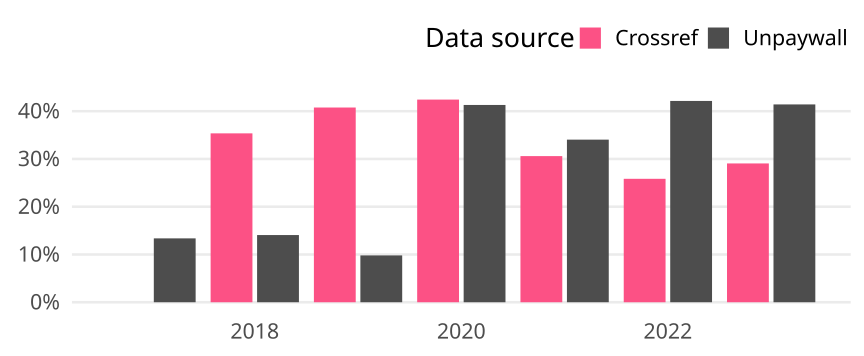

Values plotted in this chart, from the file beside it:
cr_year, cat, article_total, name, oa_articles, oa_share
2017, Global, 1817, Crossref, 0, 0
2017, Global, 1817, Unpaywall, 243, 0.1337
2018, Global, 1841, Crossref, 651, 0.3536
2018, Global, 1841, Unpaywall, 259, 0.1407
2019, Global, 1999, Crossref, 815, 0.4077
2019, Global, 1999, Unpaywall, 196, 0.09805
2020, Global, 2048, Crossref, 869, 0.4243
2020, Global, 2048, Unpaywall, 846, 0.4131
2021, Global, 2059, Crossref, 630, 0.306
2021, Global, 2059, Unpaywall, 701, 0.3405
2022, Global, 2012, Crossref, 520, 0.2584
2022, Global, 2012, Unpaywall, 848, 0.4215
2023, Global, 874, Crossref, 254, 0.2906
2023, Global, 874, Unpaywall, 362, 0.4142
